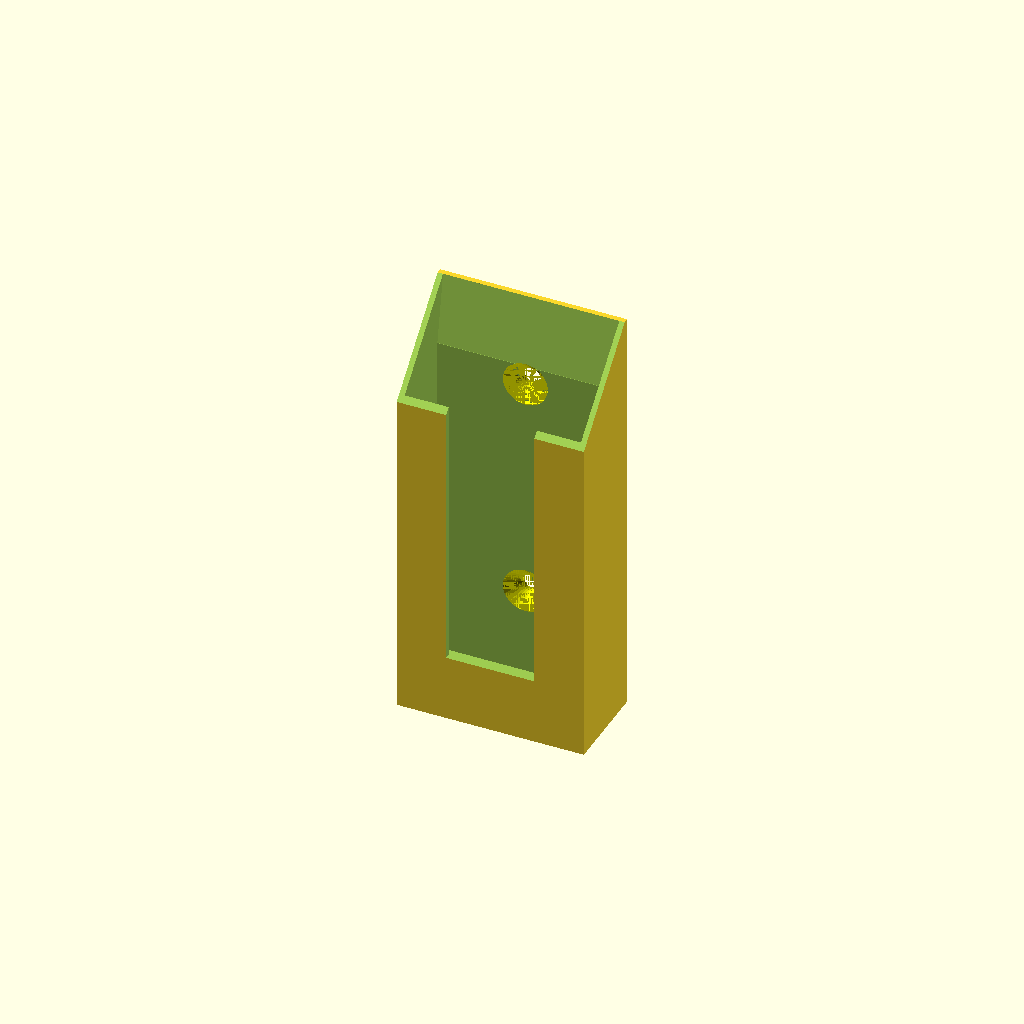
Cell 1: the model at its default parameters.
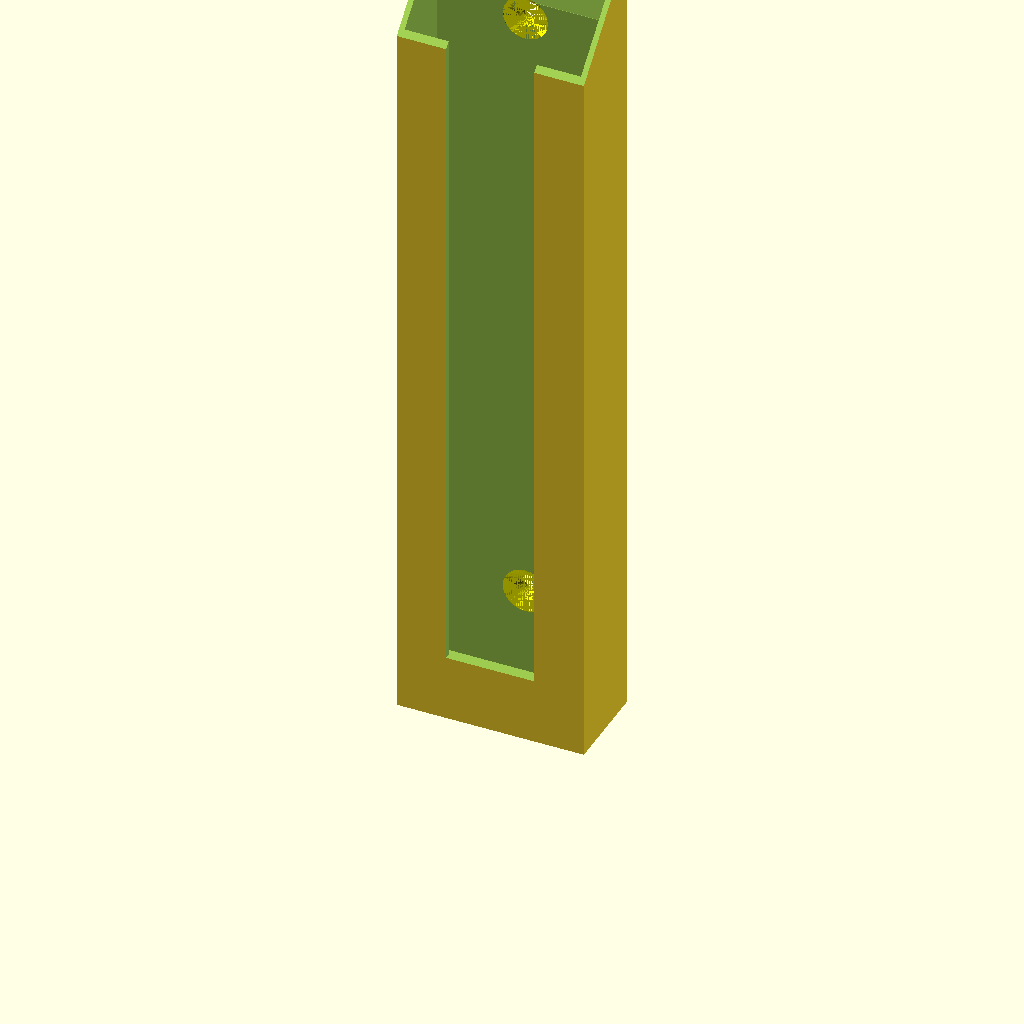
Cell 2: the same model with command_h = 180.
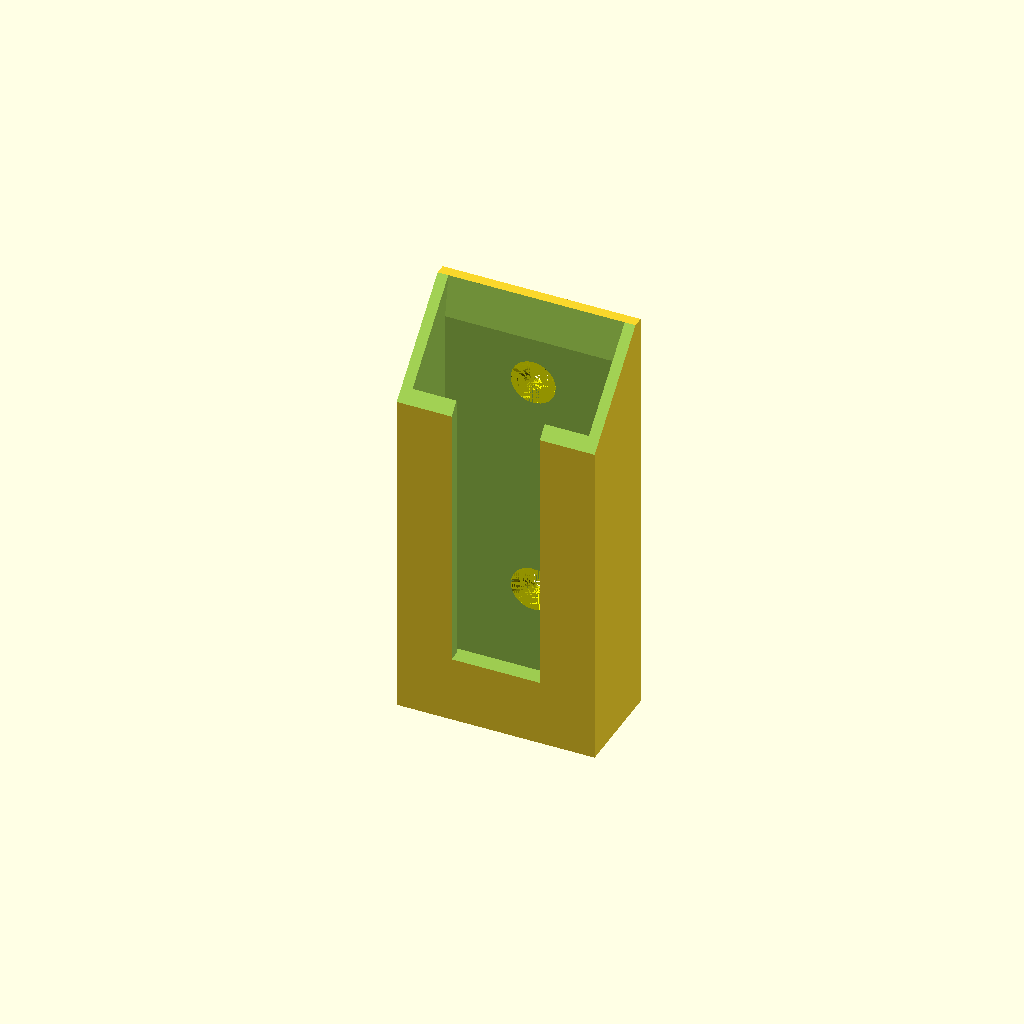
Cell 3: wall = 2.4 (everything else at default).
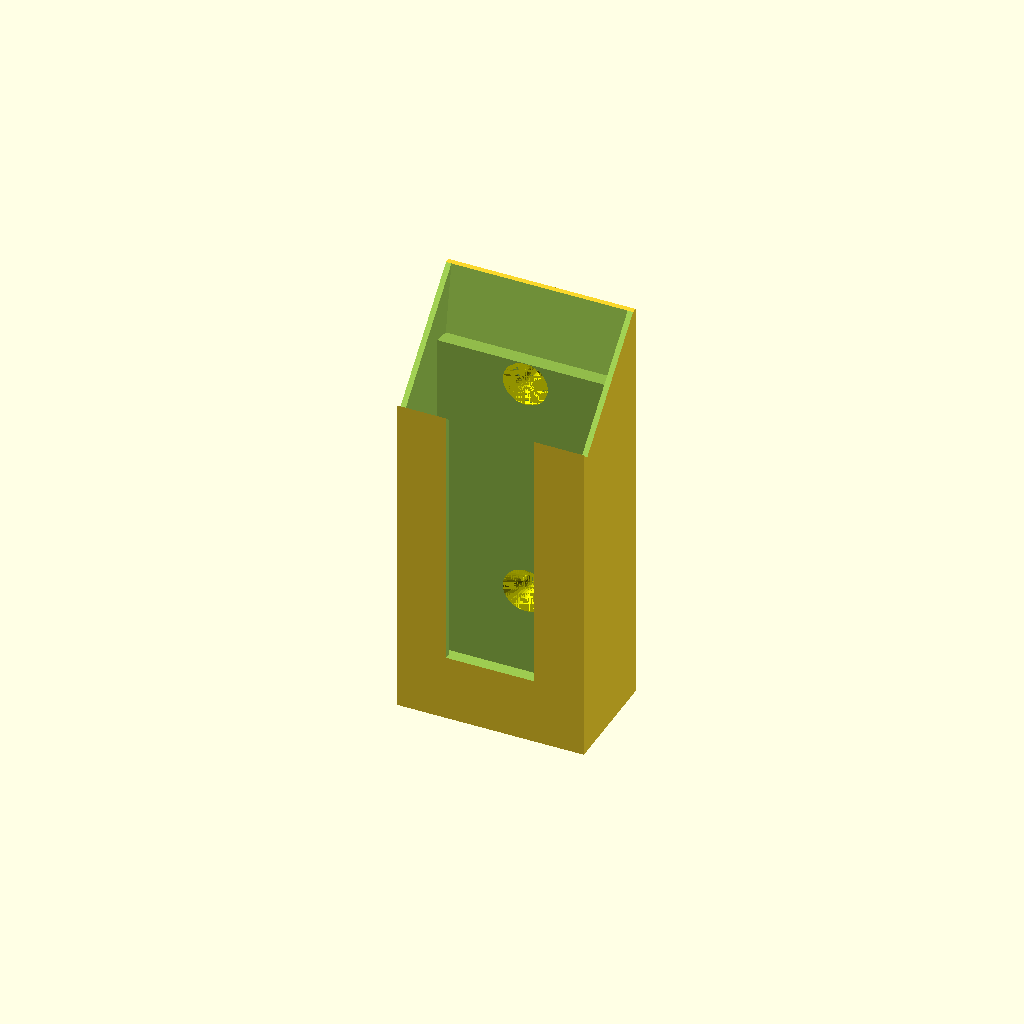
Cell 4: wall_p = 8 (everything else at default).
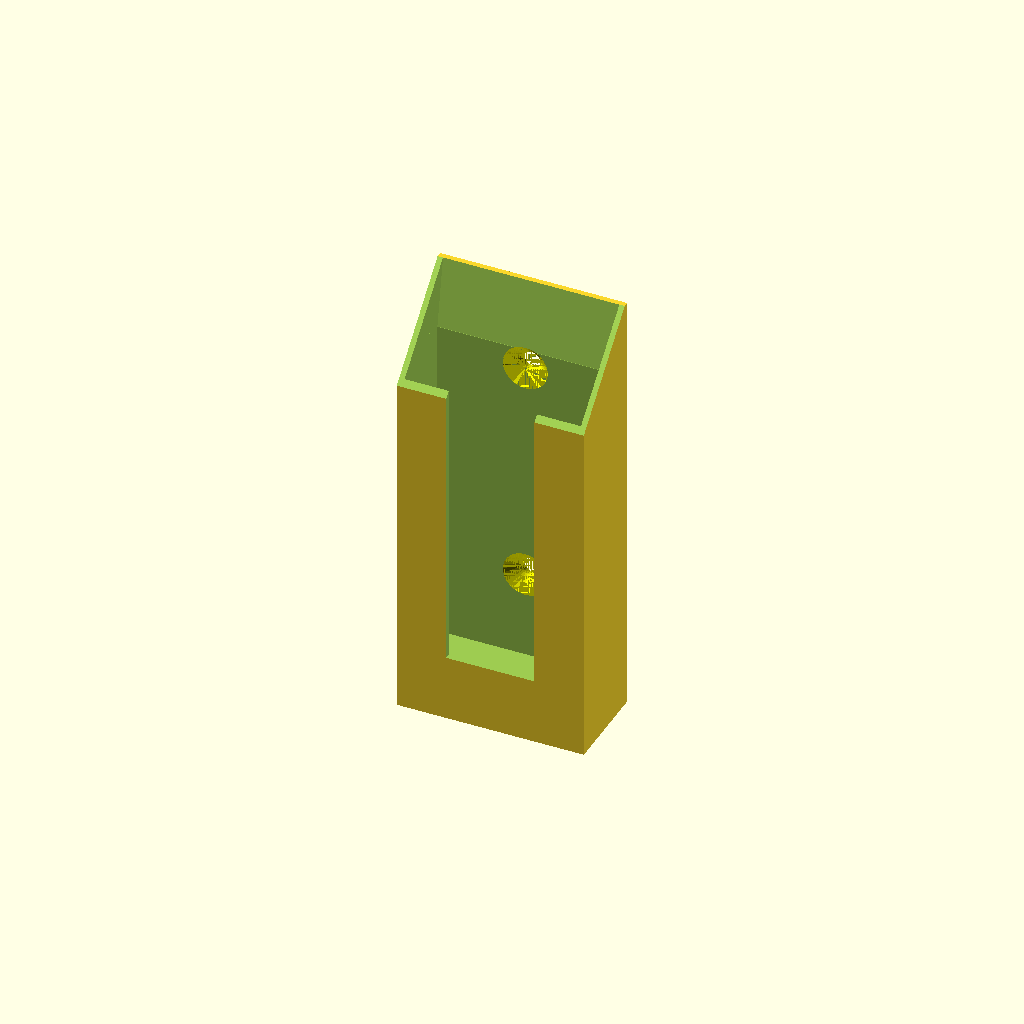
Cell 5: wall_b = 8 (everything else at default).
One fixed orthographic camera (rotation 55°, 0°, 25°; colour scheme Cornfield) for every cell.
OpenSCAD source file Maison/TelecommandHolder/TelecommandHolder.scad:

// clim
commande_p = 19.2+1;
commande_w = 60+1; 
command_h = 130;

wall = 1.2;
wall_p = 4;
wall_b = 4;

// lampe justine
commande_p = 14.5+1;
commande_w = 38.2+1; 
command_h = 90;

wall = 1.2;
wall_p = 4;
wall_b = 4; //*/


difference() {
	base();
	commande();
	corner();
	tranche();

	translate([wall+commande_w/2,wall+commande_p, wall_b+commande_w/2])
		rotate([-90,0,0])
			screew();
	translate([wall+commande_w/2,wall+commande_p,command_h+wall_b-commande_w/2])
		rotate([-90,0,0])
			screew();
}


module tranche() {
	translate([wall+commande_w/4,-5,5+commande_w/4])
		cube([commande_w/2,10,command_h]);
}

module corner() {
	translate([-5,commande_p+wall_p,command_h+wall_b])
		rotate([-225,0,0])
			cube([commande_w+10,commande_p*2,commande_p*2]);
	translate([wall,commande_p+wall_p,command_h+wall_b])
		rotate([-225+35,0,0])
			cube([commande_w,commande_p,commande_p]);
}

module base() {
	cube([commande_w+wall*2, commande_p+wall_p+wall,command_h+wall_b]);
}

module commande() {
	translate([wall, wall, wall_b])
		cube([commande_w,commande_p,command_h+10]);
}

module screew() {
	color("yellow") 
		union() {
			cylinder(20, 4/2, 4/2, $fn=32);
			cylinder(5, 10/2, 0, $fn=32);
			translate([0,0,-4])
				cylinder(4, 10/2, 10/2, $fn=32);
		}
}
Parameter table extracted from the source (name, type, default, range or options):
command_h: number, default 90
wall: number, default 1.2
wall_p: number, default 4
wall_b: number, default 4
